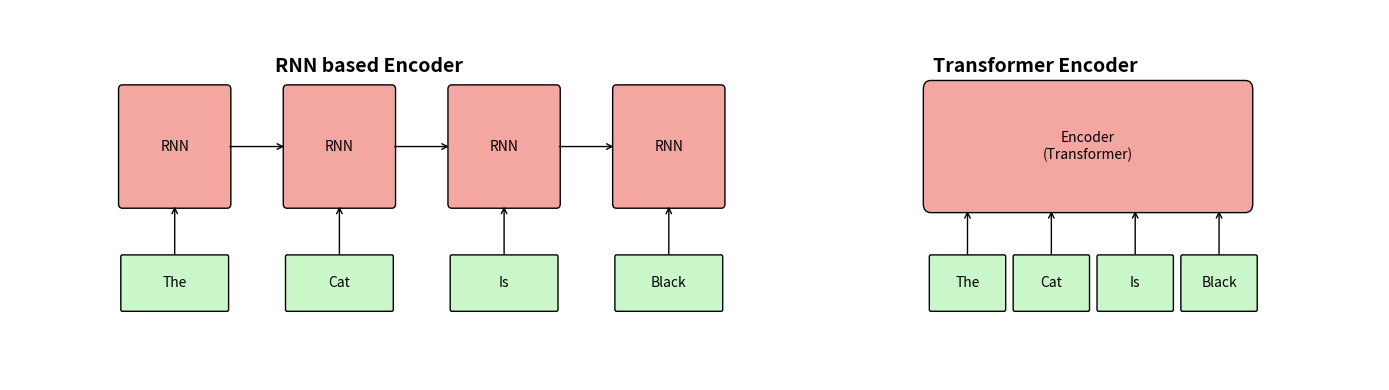

Generate this figure with matplotlib:
import matplotlib.pyplot as plt
from matplotlib.patches import FancyBboxPatch

def draw_encoder_comparison(tokens):
    fig, ax = plt.subplots(figsize=(14, 4))

    spacing = 2.2
    box_width = 1.4
    token_height = 0.6
    rnn_height = 1.3

    margin_left = 1.5
    margin_top = 3.5

    # -------------------
    # RNN Section Title
    # -------------------
    ax.text(margin_left + (len(tokens)-1)*spacing/2,
            margin_top,
            "RNN based Encoder",
            ha="center",
            fontsize=14,
            weight="bold")

    previous_rnn_center = None

    for i, token in enumerate(tokens):
        x = margin_left + i * spacing

        # Token box
        token_box = FancyBboxPatch(
            (x, 0.8),
            box_width,
            token_height,
            boxstyle="round,pad=0.02",
            fc="#c9f7c9"
        )
        ax.add_patch(token_box)
        ax.text(x + box_width/2, 1.1, token, ha='center', va='center')

        # RNN box
        rnn_box = FancyBboxPatch(
            (x, 2.0),
            box_width,
            rnn_height,
            boxstyle="round,pad=0.05",
            fc="#f4a7a1"
        )
        ax.add_patch(rnn_box)
        ax.text(x + box_width/2, 2.65, "RNN", ha='center', va='center')

        # Arrow token -> RNN
        ax.annotate("",
                    xy=(x + box_width/2, 2.0),
                    xytext=(x + box_width/2, 1.4),
                    arrowprops=dict(arrowstyle="->"))

        # Arrow RNN -> next RNN
        current_center = (x + box_width, 2.65)
        if previous_rnn_center:
            ax.annotate("",
                        xy=(x, 2.65),
                        xytext=previous_rnn_center,
                        arrowprops=dict(arrowstyle="->"))
        previous_rnn_center = current_center

    # -------------------
    # Transformer Section
    # -------------------

    transformer_x = margin_left + len(tokens) * spacing + 2

    ax.text(transformer_x + box_width,
            margin_top,
            "Transformer Encoder",
            ha="center",
            fontsize=14,
            weight="bold")

    # Transformer big box
    transformer_box = FancyBboxPatch(
        (transformer_x, 2.0),
        box_width * 3,
        rnn_height,
        boxstyle="round,pad=0.1",
        fc="#f4a7a1"
    )
    ax.add_patch(transformer_box)

    ax.text(transformer_x + box_width * 1.5,
            2.65,
            "Encoder\n(Transformer)",
            ha='center',
            va='center')

    # Tokens under transformer
    for i, token in enumerate(tokens):
        x = transformer_x + i * (box_width * 0.8)

        token_box = FancyBboxPatch(
            (x, 0.8),
            box_width * 0.7,
            token_height,
            boxstyle="round,pad=0.02",
            fc="#c9f7c9"
        )
        ax.add_patch(token_box)
        ax.text(x + box_width*0.35, 1.1, token, ha='center', va='center')

        # Arrow token -> transformer
        ax.annotate("",
                    xy=(x + box_width*0.35, 1.95),
                    xytext=(x + box_width*0.35, 1.4),
                    arrowprops=dict(arrowstyle="->"))

    # Final styling
    ax.set_xlim(0, transformer_x + 6)
    ax.set_ylim(0, 4.2)
    ax.axis("off")

    plt.tight_layout()
    plt.savefig("rnn_vs_transformer.svg", format="svg")
    plt.show()


# Example
tokens = ["The", "Cat", "Is", "Black"]
draw_encoder_comparison(tokens)
